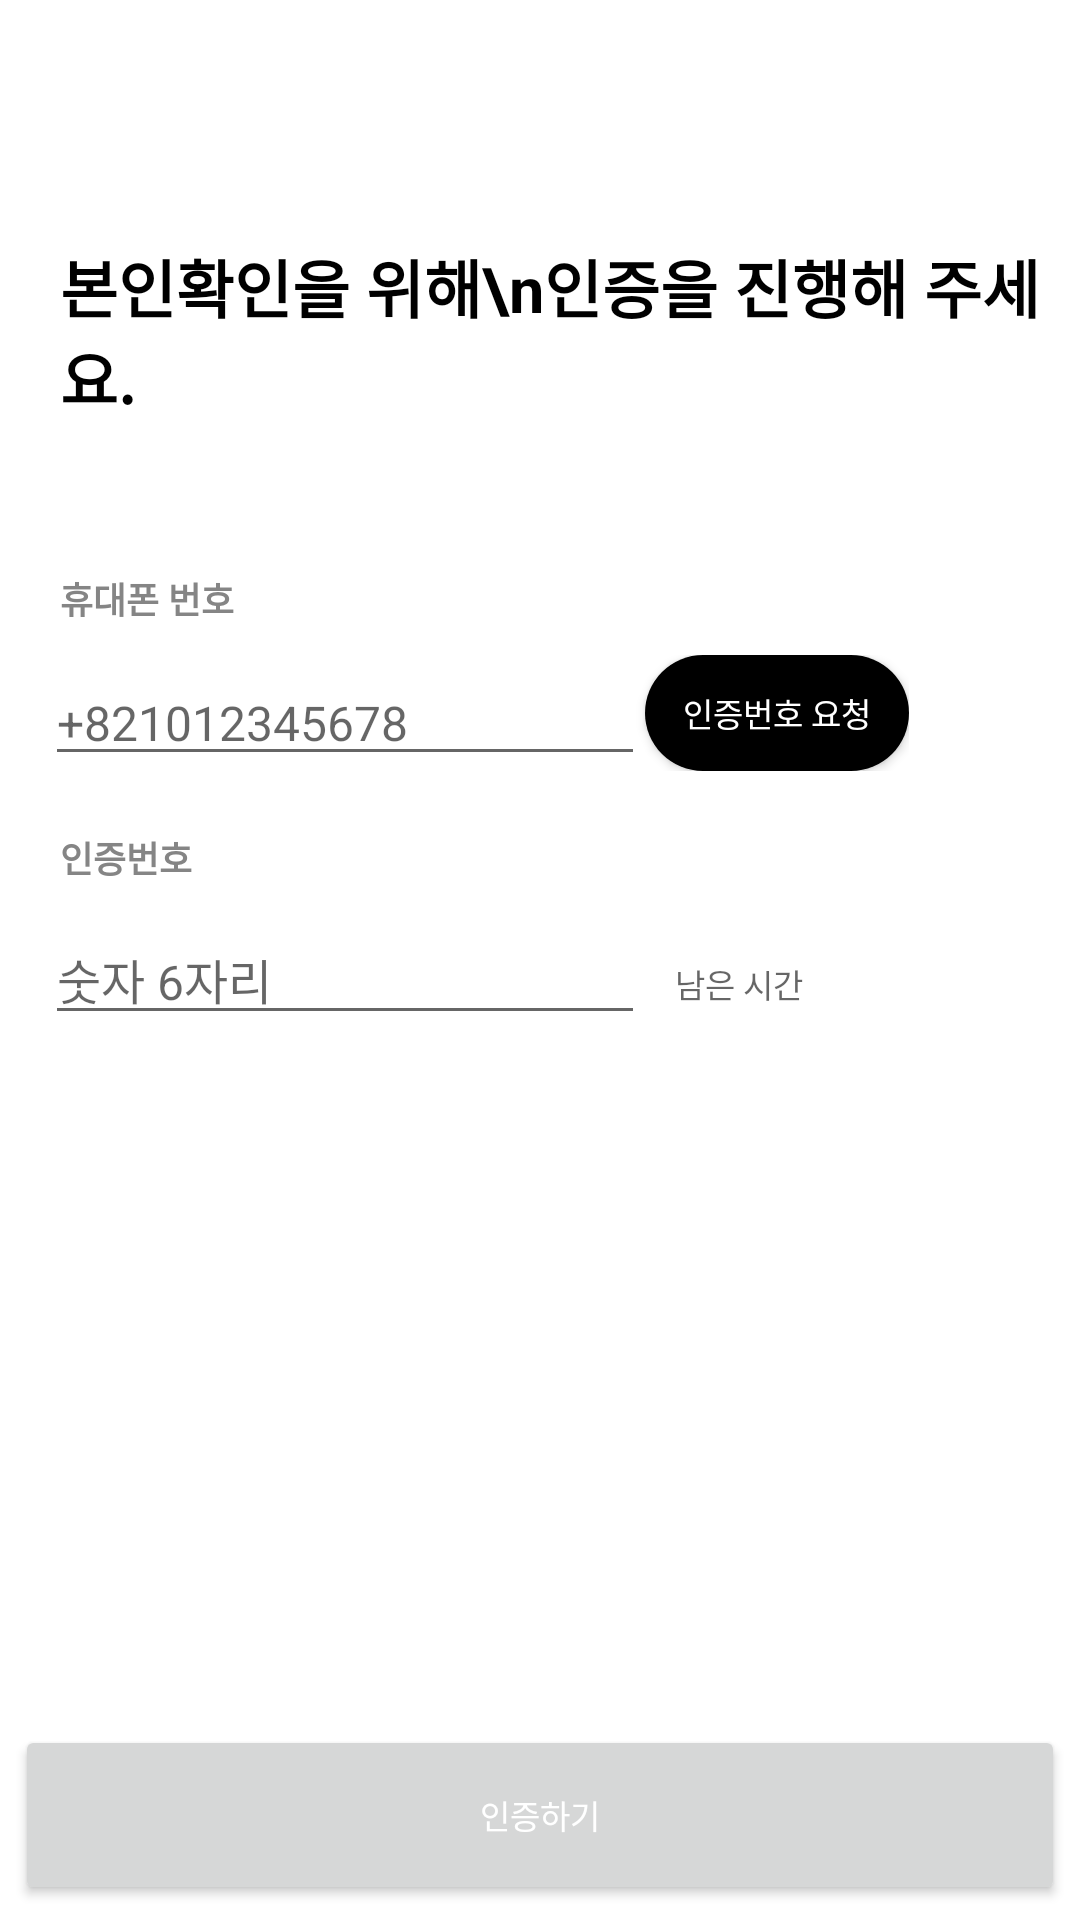

Layout XML and referenced resources for this Android screen:
<!-- AndroidManifest.xml: application theme Theme.Gongguham_ -->
<!-- res/layout/activity_phone_authentication.xml -->
<?xml version="1.0" encoding="utf-8"?>
<LinearLayout xmlns:android="http://schemas.android.com/apk/res/android"
    android:layout_width="match_parent"
    android:layout_height="match_parent"
    android:orientation="vertical">

    <TextView
        android:layout_width="wrap_content"
        android:layout_height="wrap_content"
        android:layout_marginLeft="20dp"
        android:layout_marginTop="80dp"
        android:text="본인확인을 위해\n인증을 진행해 주세요."
        android:textColor="#000000"
        android:textSize="21dp"
        android:textStyle="bold" />

    <TextView
        android:layout_width="wrap_content"
        android:layout_height="wrap_content"
        android:layout_marginLeft="20dp"
        android:layout_marginTop="50dp"
        android:text="휴대폰 번호"
        android:textColor="@color/gray_858585"
        android:textSize="12dp"
        android:textStyle="bold" />


    <LinearLayout
        android:layout_width="wrap_content"
        android:layout_height="wrap_content"
        android:layout_marginLeft="15dp"
        android:layout_marginTop="10dp"
        android:orientation="horizontal">

        <EditText
            android:id="@+id/user_phonenumber_edt"
            android:layout_width="200dp"
            android:layout_height="wrap_content"
            android:hint="+821012345678"
            android:textSize="16dp" />

        <Button
            android:id="@+id/request_auth_num_btn"
            android:layout_width="wrap_content"
            android:layout_height="match_parent"
            android:background="@drawable/round_button"
            android:text="인증번호 요청"
            android:textColor="@color/white"
            android:textSize="11dp" />
    </LinearLayout>

    <TextView
        android:layout_width="wrap_content"
        android:layout_height="wrap_content"
        android:layout_marginLeft="20dp"
        android:layout_marginTop="20dp"
        android:text="인증번호"
        android:textColor="@color/gray_858585"
        android:textSize="12dp"
        android:textStyle="bold" />

    <LinearLayout
        android:layout_width="wrap_content"
        android:layout_height="wrap_content"
        android:layout_marginLeft="15dp"
        android:layout_marginTop="10dp"
        android:orientation="horizontal">

        <EditText
            android:id="@+id/user_auth_number_edt"
            android:layout_width="200dp"
            android:layout_height="wrap_content"
            android:hint="숫자 6자리"
            android:inputType="numberDecimal"
            android:maxLength="6"
            android:textSize="16dp" />


        <TextView
            android:id="@+id/timeOut"
            android:layout_width="wrap_content"
            android:layout_height="32dp"
            android:layout_marginLeft="10dp"
            android:gravity="center"
            android:hint="남은 시간"
            android:textAlignment="center"
            android:textColor="@color/black"
            android:textSize="11dp" />

    </LinearLayout>

    <LinearLayout
        android:layout_width="match_parent"
        android:layout_height="0dp"
        android:layout_weight="1">
    </LinearLayout>

    <LinearLayout
        android:layout_width="match_parent"
        android:layout_height="60dp"
        android:layout_margin="5dp"
        android:orientation="vertical">

        <Button
            android:id="@+id/phone_auth_btn"
            android:layout_width="match_parent"
            android:layout_height="match_parent"
            android:text="인증하기"
            android:textColor="@color/white"
            android:textSize="11dp" />
    </LinearLayout>


</LinearLayout>
<!-- resources referenced by this layout -->
<resources>
  <color name="black">#FF000000</color>
  <color name="gray_858585">#FF858585</color>
  <color name="white">#FFFFFFFF</color>
  <!-- drawable round_button (drawable) -->
  <?xml version="1.0" encoding="utf-8"?>
  <selector xmlns:android="http://schemas.android.com/apk/res/android">
  
  
      <item android:state_pressed="false">
          <shape android:shape="rectangle">
              <solid android:color="#ff000000" />
              <corners
                  android:radius="30dp"/>
          </shape>
      </item>
  
      <item android:state_pressed="true">
          <shape android:shape="rectangle">
              <corners
                  android:radius="30dp"/>
              <solid android:color="#FFFFFF" />
          </shape>
      </item>
  
  
  </selector>
  <style name="Theme.Gongguham_" parent="Theme.MaterialComponents.DayNight.NoActionBar">
          
          <item name="colorPrimary">@color/purple_500</item>
          <item name="colorPrimaryVariant">@color/purple_700</item>
          <item name="colorOnPrimary">@color/white</item>
          <item name="windowNoTitle">true</item>
          
          <item name="colorSecondary">@color/teal_200</item>
          <item name="colorSecondaryVariant">@color/teal_700</item>
          <item name="colorOnSecondary">@color/black</item>
          
          <item name="android:statusBarColor" tools:targetApi="l">?attr/colorPrimaryVariant</item>
  
          
  
      </style>
  <color name="purple_500">#FFC552</color>
  <color name="purple_700">#FFBD3B</color>
  <color name="teal_200">#FF03DAC5</color>
  <color name="teal_700">#FF018786</color>
</resources>
